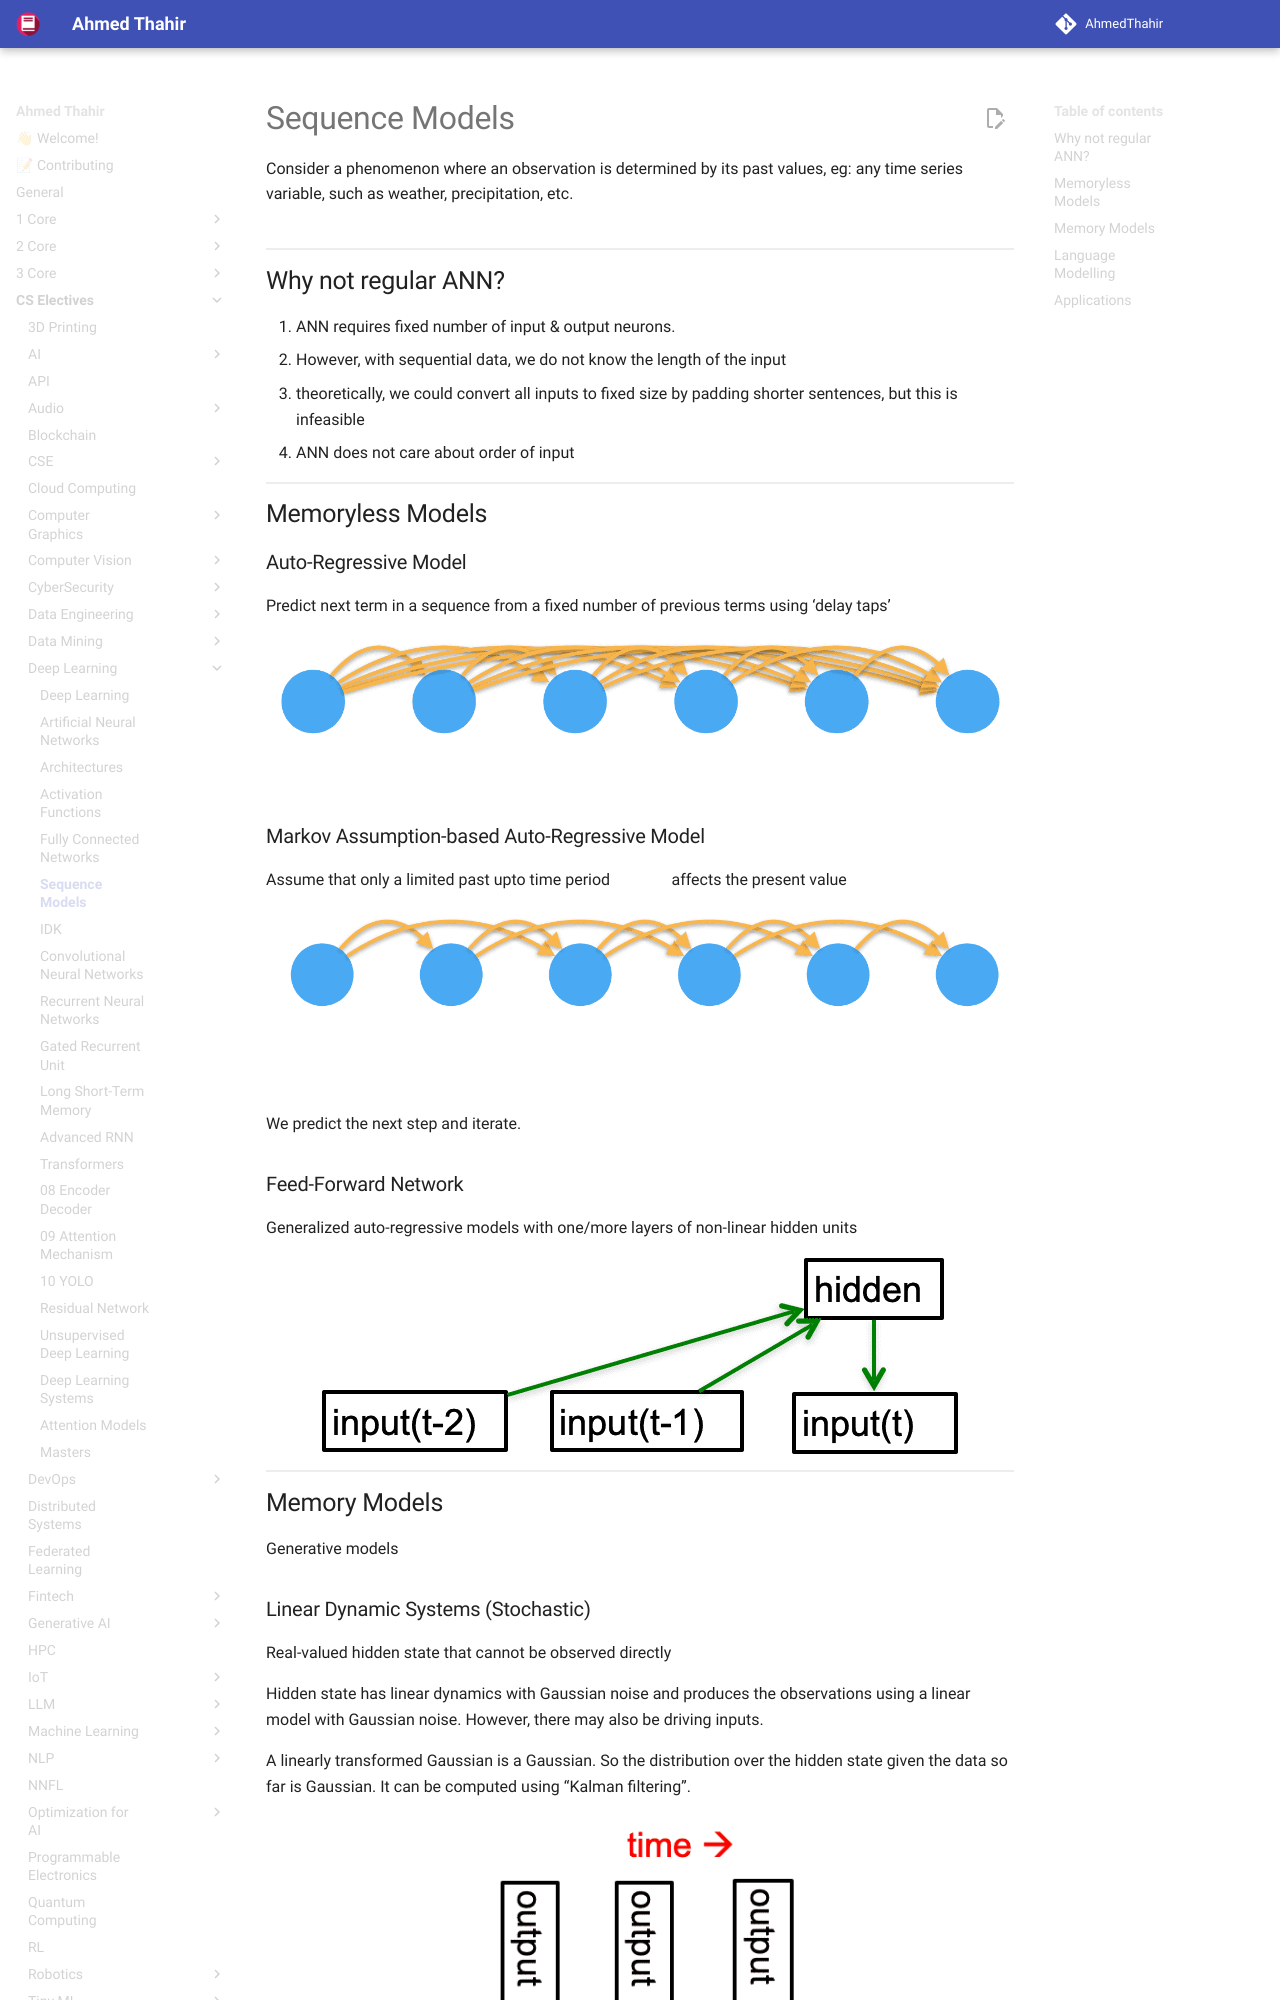

repository: AhmedThahir/AhmedThahir.github.io · page: CS_Electives/Deep_Learning/03_Sequence_Models/index.html · generator: mkdocs

# Sequence Models

Consider a phenomenon where an observation is determined by its past values, eg: any time series variable, such as weather, precipitation, etc.

$$
p(x) = p(x_1) \cdot p(x_2 | x_1) \ldots p(x_t | x_1, \dots, x_{t−1})
$$

## Why not regular ANN?

1. ANN requires fixed number of input & output neurons. 
   - However, with sequential data, we do not know the length of the input
   - theoretically, we could convert all inputs to fixed size by padding shorter sentences, but this is infeasible
2. ANN does not care about order of input

## Memoryless Models

### Auto-Regressive Model

Predict next term in a sequence from a fixed number of previous terms using ‘delay taps’

![image-20230527152137167](./../assets/image-20230527152137167.png){ loading=lazy }

$$
p(x_t | x_1, ..., x_{t−1}) = p\Big(x_t | f (x_1, ...x_{t−1}) \Big)
$$
